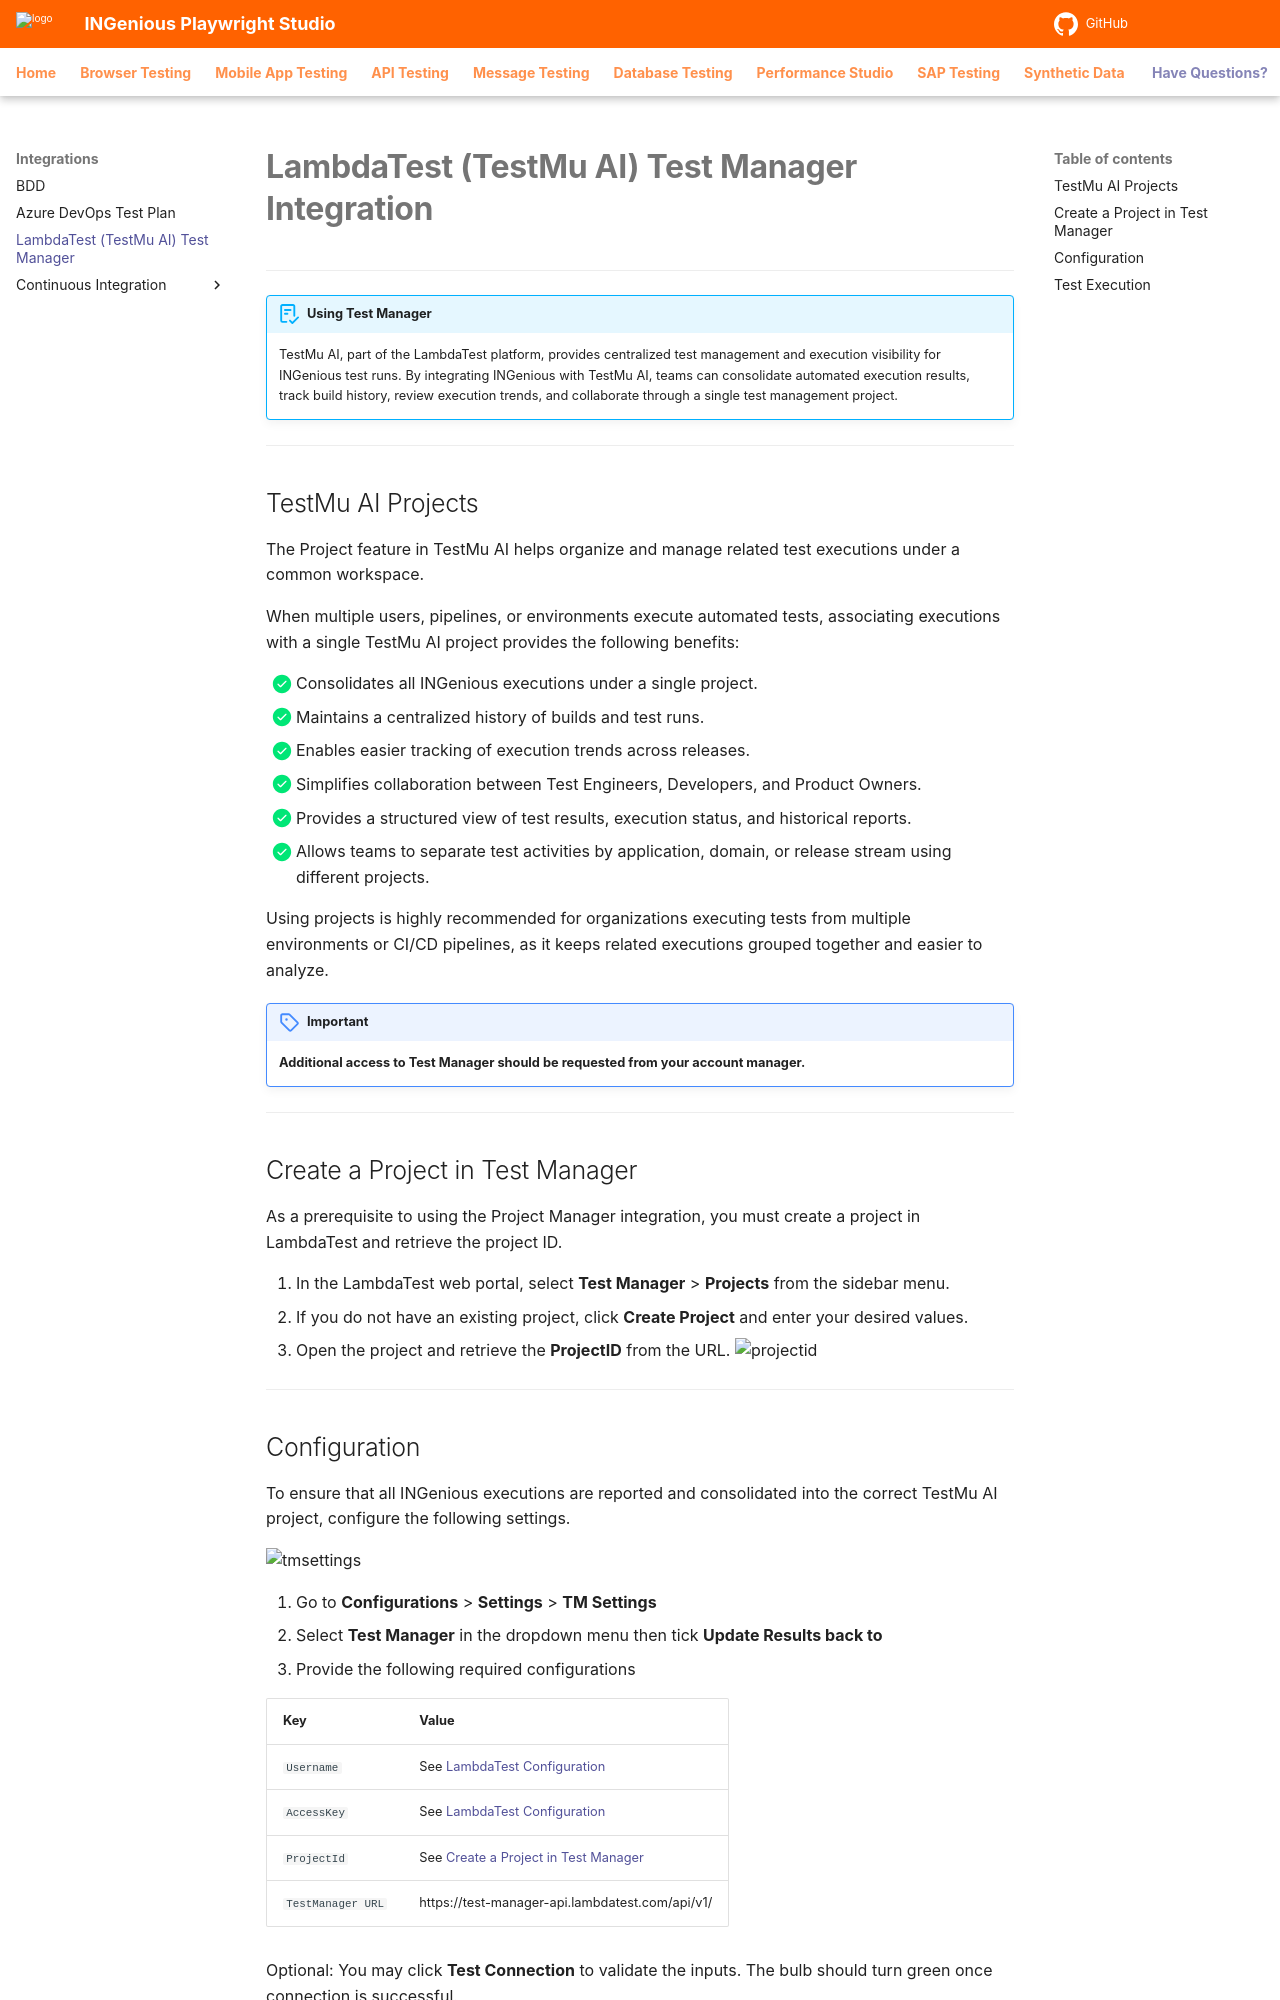

repository: ing-bank/ingenious-doc · page: integrations/testmuai/testmuai/index.html · generator: mkdocs

# **LambdaTest (TestMu AI) Test Manager Integration** 
-------------------------------------------

!!! abstract "Using Test Manager"

    TestMu AI, part of the LambdaTest platform, provides centralized test management and execution visibility for INGenious test runs. By integrating INGenious with TestMu AI, teams can consolidate automated execution results, track build history, review execution trends, and collaborate through a single test management project.

---------------------------------------------- 
## TestMu AI Projects

The Project feature in TestMu AI helps organize and manage related test executions under a common workspace.

When multiple users, pipelines, or environments execute automated tests, associating executions with a single TestMu AI project provides the following benefits:

- [x] Consolidates all INGenious executions under a single project.
- [x] Maintains a centralized history of builds and test runs.
- [x] Enables easier tracking of execution trends across releases.
- [x] Simplifies collaboration between Test Engineers, Developers, and Product Owners.
- [x] Provides a structured view of test results, execution status, and historical reports.
- [x] Allows teams to separate test activities by application, domain, or release stream using different projects.

Using projects is highly recommended for organizations executing tests from multiple environments or CI/CD pipelines, as it keeps related executions grouped together and easier to analyze.

!!! Important 
    **Additional access to Test Manager should be requested from your account manager.**

---------------------------------------------- 
## Create a Project in Test Manager

As a prerequisite to using the Project Manager integration, you must create a project in LambdaTest and retrieve the project ID.

1. In the LambdaTest web portal, select **Test Manager** > **Projects** from the sidebar menu.
2. If you do not have an existing project, click **Create Project** and enter your desired values.
3. Open the project and retrieve the **ProjectID** from the URL.
![projectid](/img/testmuai/testmu-project-id.png "projectid")


----------------------------------------------
